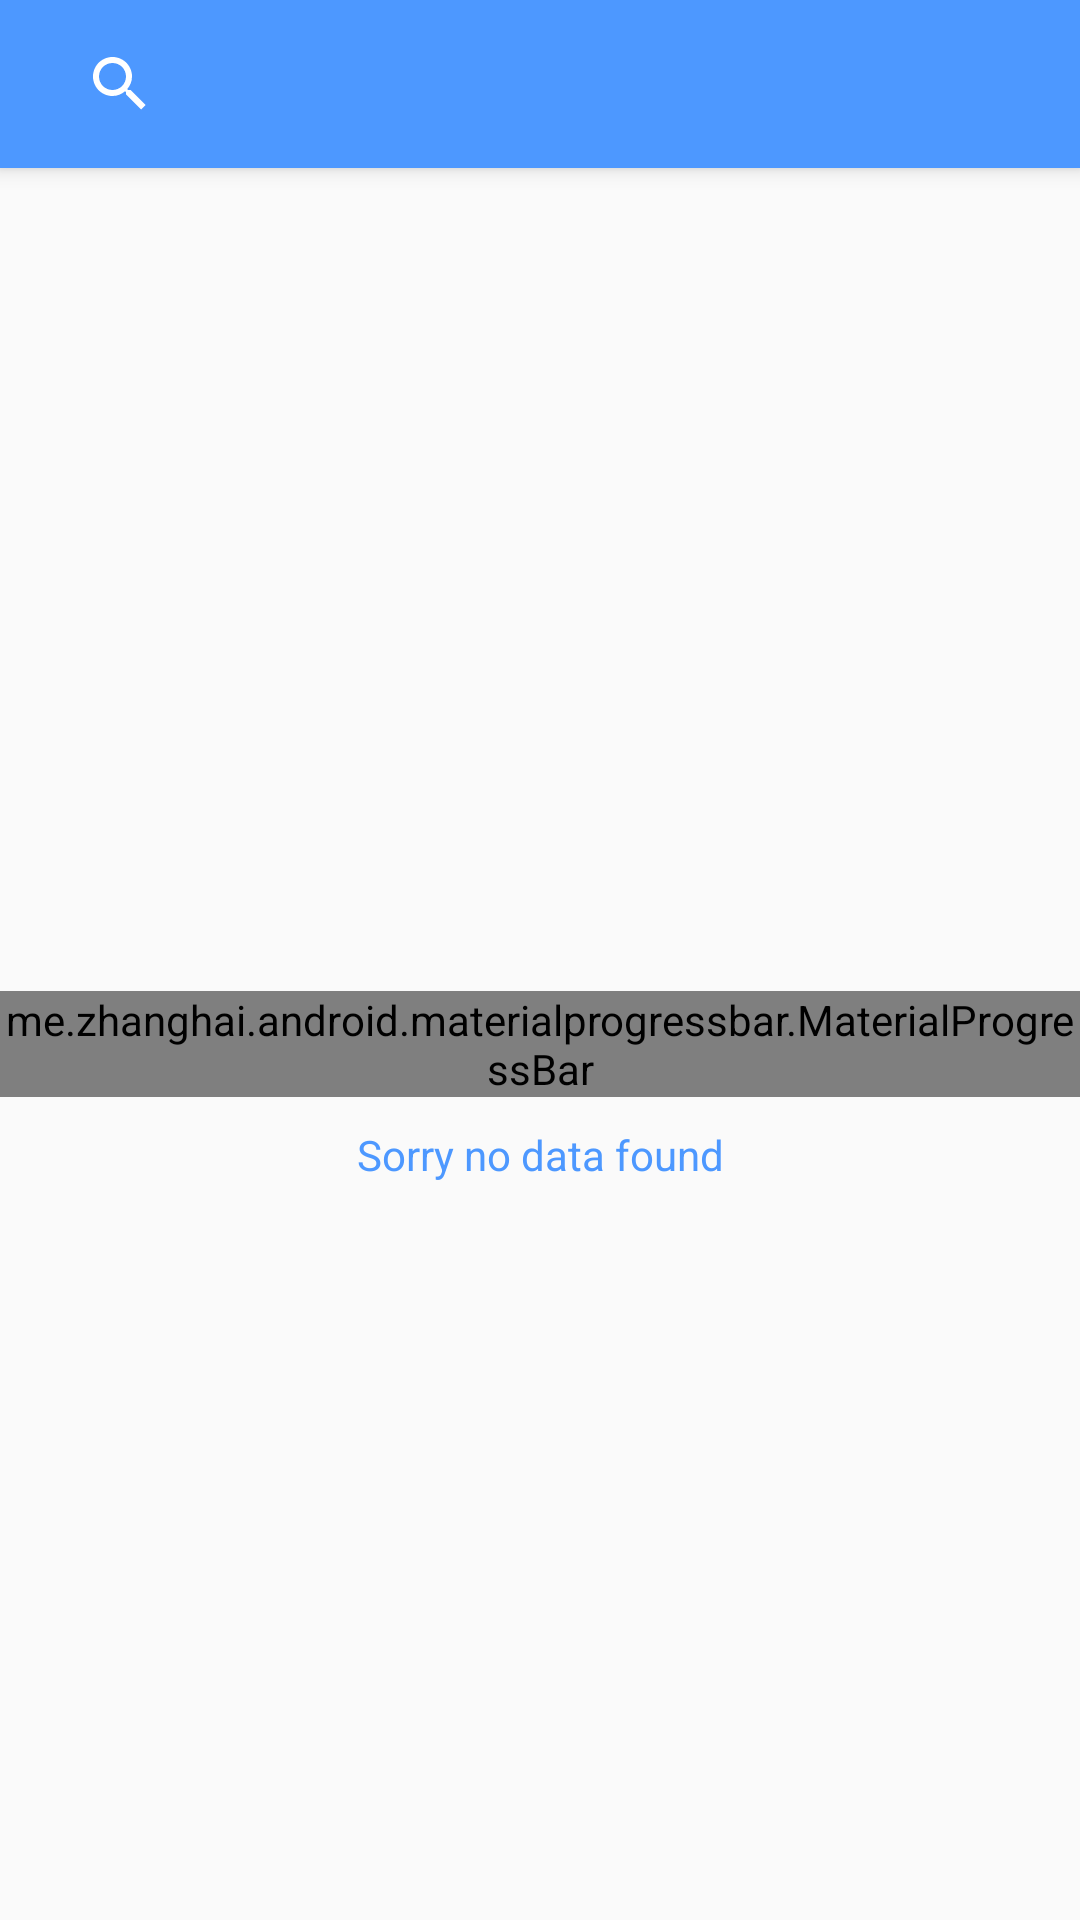

Layout XML and referenced resources for this Android screen:
<!-- AndroidManifest.xml: activity theme AppTheme -->
<!-- res/layout/activity_search.xml -->
<?xml version="1.0" encoding="utf-8"?>
<layout>

	<android.support.design.widget.CoordinatorLayout xmlns:android="http://schemas.android.com/apk/res/android"
			xmlns:app="http://schemas.android.com/apk/res-auto"
			android:orientation="vertical"
			android:layout_width="match_parent"
			android:layout_height="match_parent">

		<android.support.design.widget.AppBarLayout
				android:layout_width="match_parent"
				android:layout_height="?attr/actionBarSize">

			<android.support.v7.widget.Toolbar
					android:theme="@style/ThemeOverlay.AppCompat.Dark.ActionBar"
					android:id="@+id/search_toolbar"
					android:layout_width="match_parent"
					android:layout_height="?attr/actionBarSize"
					>

				<android.support.v7.widget.SearchView
						android:id="@+id/search_view"
						android:layout_width="match_parent"
						android:layout_height="match_parent"
						android:contentDescription="@string/search"
						android:nextFocusDown="@+id/error_container"
						android:focusable="true"
						/>

			</android.support.v7.widget.Toolbar>

		</android.support.design.widget.AppBarLayout>

		<FrameLayout
				app:layout_behavior="@string/appbar_scrolling_view_behavior"
				android:layout_width="match_parent"
				android:layout_height="match_parent"
				android:orientation="vertical"
				>

			<LinearLayout
					android:id="@+id/error_container"
					android:layout_width="match_parent"
					android:layout_height="match_parent"
					android:gravity="center"
					android:orientation="vertical"
					android:layout_marginBottom="@dimen/activity_vertical_margin"
					android:focusable="true"
					android:nextFocusDown="@+id/search_recycler"
					android:nextFocusUp="@+id/search_view">

				<ImageView
						android:id="@+id/error_cloud"
						app:srcCompat="@drawable/ic_cloud_off_black_24dp"
						android:tint="@color/colorPrimaryDark"
						android:contentDescription="@string/cant_connect"
						android:layout_width="@dimen/cloud_imagewidth"
						android:layout_height="@dimen/cloud_imageheigh">

				</ImageView>

				<TextView
						android:id="@+id/title"
						android:text="@string/no_such_data"
						android:contentDescription="@string/no_such_data"
						android:gravity="center"
						android:textColor="@color/colorPrimary"
						android:layout_width="wrap_content"
						android:layout_height="wrap_content"/>
			</LinearLayout>

			<me.zhanghai.android.materialprogressbar.MaterialProgressBar

					android:layout_margin="@dimen/search_progress_padding"
					android:id="@+id/search_progress"
					android:layout_width="wrap_content"
					android:layout_height="wrap_content"
					android:indeterminate="true"
					android:layout_gravity="center"
					style="@style/Widget.MaterialProgressBar.ProgressBar.Large"
					/>

			<android.support.v7.widget.RecyclerView
					android:nextFocusUp="@id/error_container"
					android:nextFocusDown="@id/search_view"
					android:layout_marginLeft="@dimen/drink_card_MarginLeft"
					android:layout_marginEnd="@dimen/drink_card_MarginRight"
					android:layout_marginStart="@dimen/drink_card_MarginLeft"
					android:layout_marginRight="@dimen/drink_card_MarginRight"
					android:id="@+id/search_recycler"
					android:visibility="gone"
					android:layout_width="match_parent"
					android:layout_height="match_parent"/>


		</FrameLayout>
	</android.support.design.widget.CoordinatorLayout>
</layout>
<!-- resources referenced by this layout -->
<resources>
  <color name="colorPrimary">#4D98FF</color>
  <color name="colorPrimaryDark">#4070B2</color>
  <dimen name="activity_vertical_margin">16dp</dimen>
  <dimen name="cloud_imageheigh">90dp</dimen>
  <dimen name="cloud_imagewidth">150dp</dimen>
  <dimen name="drink_card_MarginLeft">8dp</dimen>
  <dimen name="drink_card_MarginRight">5dp</dimen>
  <string name="cant_connect">Cant connect to \n Server</string>
  <string name="no_such_data">Sorry no data found</string>
  <string name="search">search</string>
  <style name="AppTheme" parent="Theme.AppCompat.Light.NoActionBar">
  		
  		<item name="android:windowIsTranslucent">true</item>
  		<item name="android:statusBarColor">@color/colorPrimaryDark</item>
  
  		<item name="android:windowBackground">@android:color/transparent</item>
  		<item name="colorPrimary">@color/colorPrimary</item>
  		<item name="colorPrimaryDark">@color/colorPrimaryDark</item>
  		<item name="colorAccent">@color/colorAccent</item>
  	</style>
  <color name="colorAccent">#FFB933</color>
</resources>
